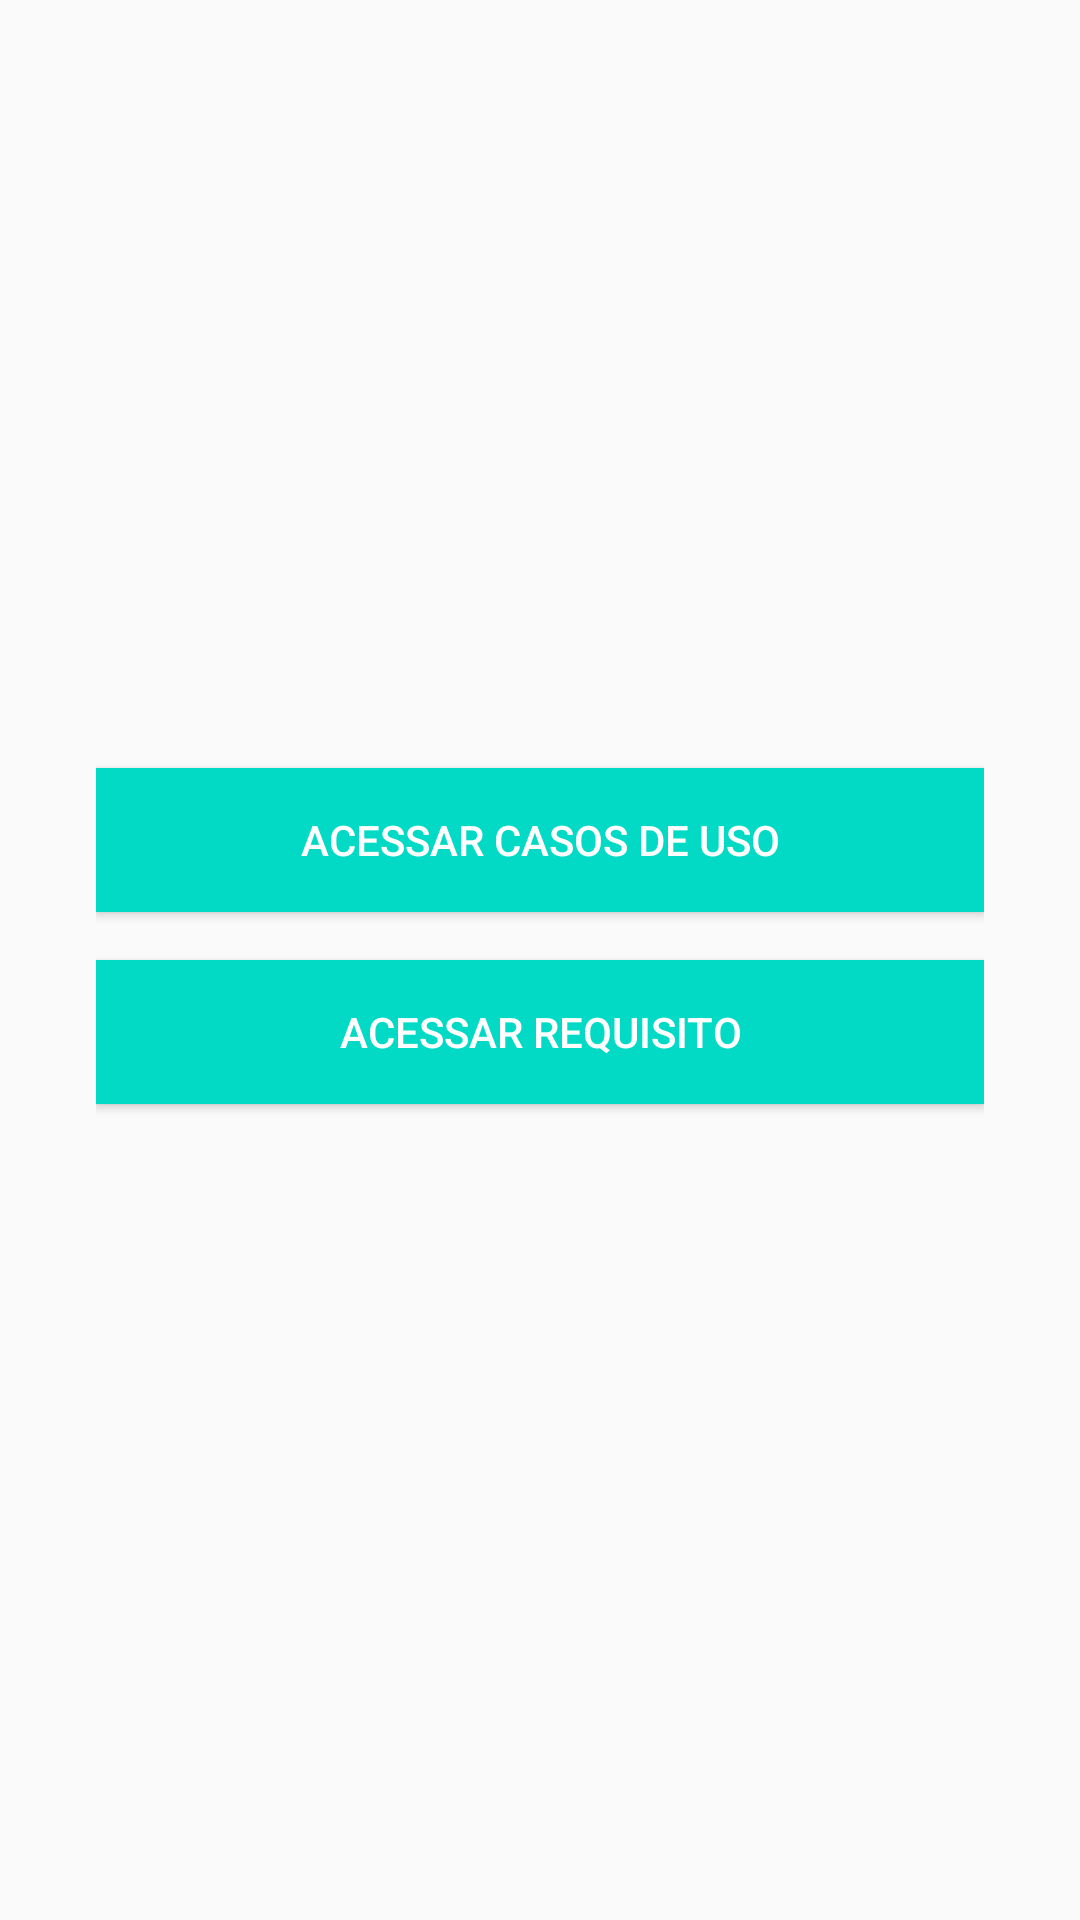

The Android layout XML behind this screen, and the referenced resources:
<!-- AndroidManifest.xml: application theme AppTheme -->
<!-- res/layout/activity_acessar_projeto.xml -->
<?xml version="1.0" encoding="utf-8"?>
<LinearLayout xmlns:android="http://schemas.android.com/apk/res/android"
    xmlns:app="http://schemas.android.com/apk/res-auto"
    xmlns:tools="http://schemas.android.com/tools"
    android:layout_width="match_parent"
    android:layout_height="match_parent"
    android:gravity="center"
    android:orientation="vertical"
    android:padding="32dp"
    tools:context=".AcessarProjetoActivity">

    <Button
        android:id="@+id/acessar_uc"
        style="@style/ButtonDefault"
        android:text="@string/acessar_uc" />

    <Button
        android:id="@+id/acessar_requisito"
        style="@style/ButtonDefault"
        android:text="@string/acessar_requisito" />

</LinearLayout>
<!-- resources referenced by this layout -->
<resources>
  <string name="acessar_requisito">Acessar requisito</string>
  <string name="acessar_uc">Acessar casos de uso</string>
  <style name="ButtonDefault" parent="Widget.AppCompat.Button">
          <item name="android:layout_width">match_parent</item>
          <item name="android:layout_height">wrap_content</item>
          <item name="android:background">@color/colorAccent</item>
          <item name="android:textColor">@android:color/white</item>
          <item name="android:layout_marginBottom">16dp</item>
      </style>
  <style name="AppTheme" parent="Theme.AppCompat.Light.DarkActionBar">
          
          <item name="colorPrimary">@color/colorPrimary</item>
          <item name="colorPrimaryDark">@color/colorPrimaryDark</item>
          <item name="colorAccent">@color/colorAccent</item>
          <item name="android:navigationBarColor">@color/colorPrimaryDark</item>
      </style>
  <!-- not gathered from this repository: default colours our renderer supplied (Android Studio template values) -->
  <color name="colorPrimary">#FF6200EE</color>
  <color name="colorPrimaryDark">#FF3700B3</color>
  <color name="colorAccent">#FF03DAC5</color>
</resources>
